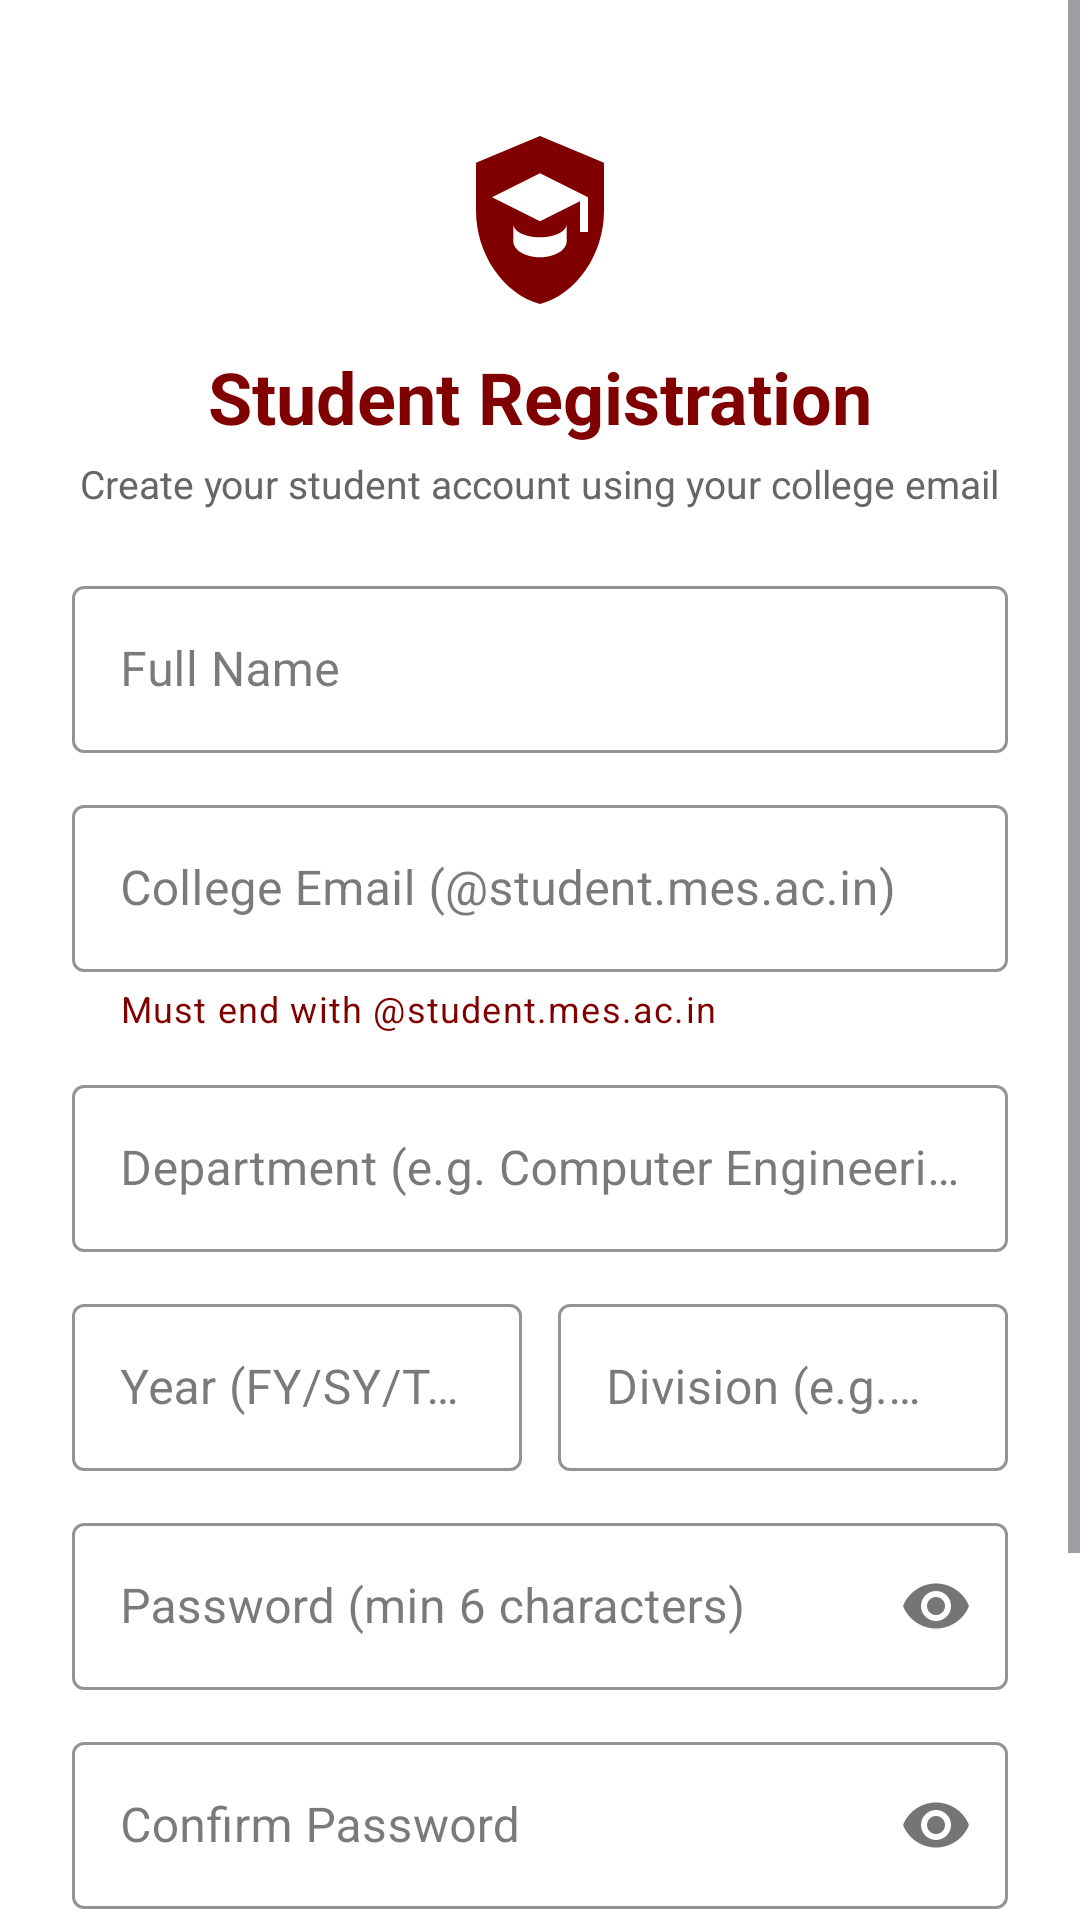

Layout XML and referenced resources for this Android screen:
<!-- AndroidManifest.xml: application theme Theme.CampusOne -->
<!-- res/layout/activity_register.xml -->
<?xml version="1.0" encoding="utf-8"?>
<ScrollView xmlns:android="http://schemas.android.com/apk/res/android"
    xmlns:app="http://schemas.android.com/apk/res-auto"
    android:layout_width="match_parent"
    android:layout_height="match_parent"
    android:background="@color/white"
    android:fillViewport="true">

    <LinearLayout
        android:layout_width="match_parent"
        android:layout_height="wrap_content"
        android:gravity="center_horizontal"
        android:orientation="vertical"
        android:padding="24dp">

        <ImageView
            android:layout_width="64dp"
            android:layout_height="64dp"
            android:layout_marginTop="16dp"
            android:contentDescription="CampusOne Logo"
            android:src="@drawable/ic_campusone_logo" />

        <TextView
            android:layout_width="wrap_content"
            android:layout_height="wrap_content"
            android:layout_marginTop="12dp"
            android:text="Student Registration"
            android:textColor="@color/maroon"
            android:textSize="24sp"
            android:textStyle="bold" />

        <TextView
            android:layout_width="wrap_content"
            android:layout_height="wrap_content"
            android:layout_marginTop="4dp"
            android:text="Create your student account using your college email"
            android:textColor="@color/text_secondary"
            android:textSize="13sp" />

        
        <com.google.android.material.textfield.TextInputLayout
            android:id="@+id/til_reg_name"
            style="@style/Widget.MaterialComponents.TextInputLayout.OutlinedBox"
            android:layout_width="match_parent"
            android:layout_height="wrap_content"
            android:layout_marginTop="20dp"
            android:hint="Full Name"
            app:boxStrokeColor="@color/maroon"
            app:hintTextColor="@color/maroon">

            <com.google.android.material.textfield.TextInputEditText
                android:id="@+id/et_reg_name"
                android:layout_width="match_parent"
                android:layout_height="wrap_content"
                android:inputType="textPersonName" />
        </com.google.android.material.textfield.TextInputLayout>

        
        <com.google.android.material.textfield.TextInputLayout
            android:id="@+id/til_reg_email"
            style="@style/Widget.MaterialComponents.TextInputLayout.OutlinedBox"
            android:layout_width="match_parent"
            android:layout_height="wrap_content"
            android:layout_marginTop="12dp"
            app:helperText="Must end with @student.mes.ac.in"
            app:helperTextTextColor="@color/maroon"
            android:hint="College Email (@student.mes.ac.in)"
            app:boxStrokeColor="@color/maroon"
            app:hintTextColor="@color/maroon">

            <com.google.android.material.textfield.TextInputEditText
                android:id="@+id/et_reg_email"
                android:layout_width="match_parent"
                android:layout_height="wrap_content"
                android:inputType="textEmailAddress" />
        </com.google.android.material.textfield.TextInputLayout>

        
        <com.google.android.material.textfield.TextInputLayout
            android:id="@+id/til_reg_dept"
            style="@style/Widget.MaterialComponents.TextInputLayout.OutlinedBox"
            android:layout_width="match_parent"
            android:layout_height="wrap_content"
            android:layout_marginTop="12dp"
            android:hint="Department (e.g. Computer Engineering)"
            app:boxStrokeColor="@color/maroon"
            app:hintTextColor="@color/maroon">

            <com.google.android.material.textfield.TextInputEditText
                android:id="@+id/et_reg_dept"
                android:layout_width="match_parent"
                android:layout_height="wrap_content"
                android:inputType="text" />
        </com.google.android.material.textfield.TextInputLayout>

        
        <LinearLayout
            android:layout_width="match_parent"
            android:layout_height="wrap_content"
            android:layout_marginTop="12dp"
            android:orientation="horizontal">

            <com.google.android.material.textfield.TextInputLayout
                android:id="@+id/til_reg_year"
                style="@style/Widget.MaterialComponents.TextInputLayout.OutlinedBox"
                android:layout_width="0dp"
                android:layout_height="wrap_content"
                android:layout_marginEnd="6dp"
                android:layout_weight="1"
                android:hint="Year (FY/SY/TY/Final)"
                app:boxStrokeColor="@color/maroon"
                app:hintTextColor="@color/maroon">

                <com.google.android.material.textfield.TextInputEditText
                    android:id="@+id/et_reg_year"
                    android:layout_width="match_parent"
                    android:layout_height="wrap_content"
                    android:inputType="textCapCharacters" />
            </com.google.android.material.textfield.TextInputLayout>

            <com.google.android.material.textfield.TextInputLayout
                android:id="@+id/til_reg_division"
                style="@style/Widget.MaterialComponents.TextInputLayout.OutlinedBox"
                android:layout_width="0dp"
                android:layout_height="wrap_content"
                android:layout_marginStart="6dp"
                android:layout_weight="1"
                android:hint="Division (e.g. A, B)"
                app:boxStrokeColor="@color/maroon"
                app:hintTextColor="@color/maroon">

                <com.google.android.material.textfield.TextInputEditText
                    android:id="@+id/et_reg_division"
                    android:layout_width="match_parent"
                    android:layout_height="wrap_content"
                    android:inputType="textCapCharacters" />
            </com.google.android.material.textfield.TextInputLayout>
        </LinearLayout>

        
        <com.google.android.material.textfield.TextInputLayout
            android:id="@+id/til_reg_password"
            style="@style/Widget.MaterialComponents.TextInputLayout.OutlinedBox"
            android:layout_width="match_parent"
            android:layout_height="wrap_content"
            android:layout_marginTop="12dp"
            android:hint="Password (min 6 characters)"
            app:boxStrokeColor="@color/maroon"
            app:hintTextColor="@color/maroon"
            app:passwordToggleEnabled="true">

            <com.google.android.material.textfield.TextInputEditText
                android:id="@+id/et_reg_password"
                android:layout_width="match_parent"
                android:layout_height="wrap_content"
                android:inputType="textPassword" />
        </com.google.android.material.textfield.TextInputLayout>

        
        <com.google.android.material.textfield.TextInputLayout
            android:id="@+id/til_reg_confirm_password"
            style="@style/Widget.MaterialComponents.TextInputLayout.OutlinedBox"
            android:layout_width="match_parent"
            android:layout_height="wrap_content"
            android:layout_marginTop="12dp"
            android:hint="Confirm Password"
            app:boxStrokeColor="@color/maroon"
            app:hintTextColor="@color/maroon"
            app:passwordToggleEnabled="true">

            <com.google.android.material.textfield.TextInputEditText
                android:id="@+id/et_reg_confirm_password"
                android:layout_width="match_parent"
                android:layout_height="wrap_content"
                android:inputType="textPassword" />
        </com.google.android.material.textfield.TextInputLayout>

        <ProgressBar
            android:id="@+id/progress_register"
            android:layout_width="wrap_content"
            android:layout_height="wrap_content"
            android:layout_marginTop="16dp"
            android:indeterminateTint="@color/maroon"
            android:visibility="gone" />

        <com.google.android.material.button.MaterialButton
            android:id="@+id/btn_register"
            android:layout_width="match_parent"
            android:layout_height="52dp"
            android:layout_marginTop="16dp"
            android:backgroundTint="@color/maroon"
            android:text="Create Account"
            android:textColor="@color/white"
            android:textSize="16sp"
            app:cornerRadius="8dp" />

        <LinearLayout
            android:layout_width="wrap_content"
            android:layout_height="wrap_content"
            android:layout_marginTop="20dp"
            android:layout_marginBottom="24dp"
            android:gravity="center"
            android:orientation="horizontal">

            <TextView
                android:layout_width="wrap_content"
                android:layout_height="wrap_content"
                android:text="Already have an account? "
                android:textColor="@color/text_secondary"
                android:textSize="14sp" />

            <TextView
                android:id="@+id/tv_go_to_login"
                android:layout_width="wrap_content"
                android:layout_height="wrap_content"
                android:text="Sign In"
                android:textColor="@color/maroon"
                android:textSize="14sp"
                android:textStyle="bold" />
        </LinearLayout>

    </LinearLayout>
</ScrollView>
<!-- resources referenced by this layout -->
<resources>
  <color name="maroon">#800000</color>
  <color name="text_secondary">#666666</color>
  <color name="white">#FFFFFF</color>
  <!-- drawable ic_campusone_logo (drawable) -->
  <vector xmlns:android="http://schemas.android.com/apk/res/android"
      android:width="72dp"
      android:height="72dp"
      android:viewportWidth="72"
      android:viewportHeight="72">
      
      <path
          android:fillColor="@color/maroon"
          android:pathData="M36,6L12,16v18c0,16.2 10.2,31.2 24,35 13.8,-3.8 24,-18.8 24,-35V16L36,6z"/>
      
      <path
          android:fillColor="@color/white"
          android:pathData="M36,20L18,29l18,9 15,-7.5V42h3V29L36,20zM36,44c-5.52,0 -10,-2.24 -10,-5v6.5c0,3.31 4.48,6 10,6s10,-2.69 10,-6V39C46,41.76 41.52,44 36,44z"/>
  </vector>
  <style name="Theme.CampusOne" parent="Base.Theme.CampusOne" />
  <style name="Base.Theme.CampusOne" parent="Theme.Material3.Light.NoActionBar">
          
          <item name="colorPrimary">@color/maroon</item>
          <item name="colorPrimaryVariant">@color/maroon_dark</item>
          <item name="colorOnPrimary">@color/white</item>
  
          
          <item name="colorSecondary">@color/maroon</item>
          <item name="colorSecondaryVariant">@color/maroon_dark</item>
          <item name="colorOnSecondary">@color/white</item>
  
          
          <item name="colorSurface">@color/white</item>
          <item name="colorOnSurface">@color/text_primary</item>
          <item name="colorSurfaceVariant">@color/surface_light_maroon</item>
          <item name="colorOnSurfaceVariant">@color/text_secondary</item>
          <item name="colorSurfaceContainer">@color/white</item>
          <item name="colorSurfaceContainerLow">@color/white</item>
          <item name="colorSurfaceContainerHigh">@color/surface_light_maroon</item>
          <item name="colorSurfaceContainerHighest">@color/accent_light_maroon</item>
  
          
          <item name="materialCardViewStyle">@style/Widget.CampusOne.Card</item>
  
          
          <item name="bottomNavigationStyle">@style/Widget.CampusOne.BottomNav</item>
  
          
          <item name="android:statusBarColor">@color/maroon_dark</item>
          
          <item name="android:windowBackground">@color/white</item>
          <item name="android:colorBackground">@color/white</item>
      </style>
  <color name="maroon_dark">#650000</color>
  <color name="text_primary">#212121</color>
  <color name="surface_light_maroon">#FFF7F7</color>
  <color name="accent_light_maroon">#F8E8EA</color>
  <style name="Widget.CampusOne.Card" parent="Widget.Material3.CardView.Elevated">
          <item name="cardBackgroundColor">@color/white</item>
          <item name="strokeColor">@color/border_maroon</item>
          <item name="strokeWidth">1dp</item>
          <item name="cardElevation">1dp</item>
      </style>
  <style name="Widget.CampusOne.BottomNav" parent="Widget.Material3.BottomNavigationView">
          <item name="backgroundTint">@color/maroon</item>
          <item name="itemIconTint">@color/nav_item_icon_tint</item>
          <item name="itemTextColor">@color/nav_item_text_color</item>
          <item name="itemActiveIndicatorStyle">@style/Widget.CampusOne.ActiveIndicator</item>
      </style>
  <color name="border_maroon">#E8C8CC</color>
  <style name="Widget.CampusOne.ActiveIndicator" parent="Widget.Material3.BottomNavigationView.ActiveIndicator">
          <item name="android:color">@color/nav_indicator</item>
      </style>
  <color name="nav_indicator">#F3DDE1</color>
</resources>
